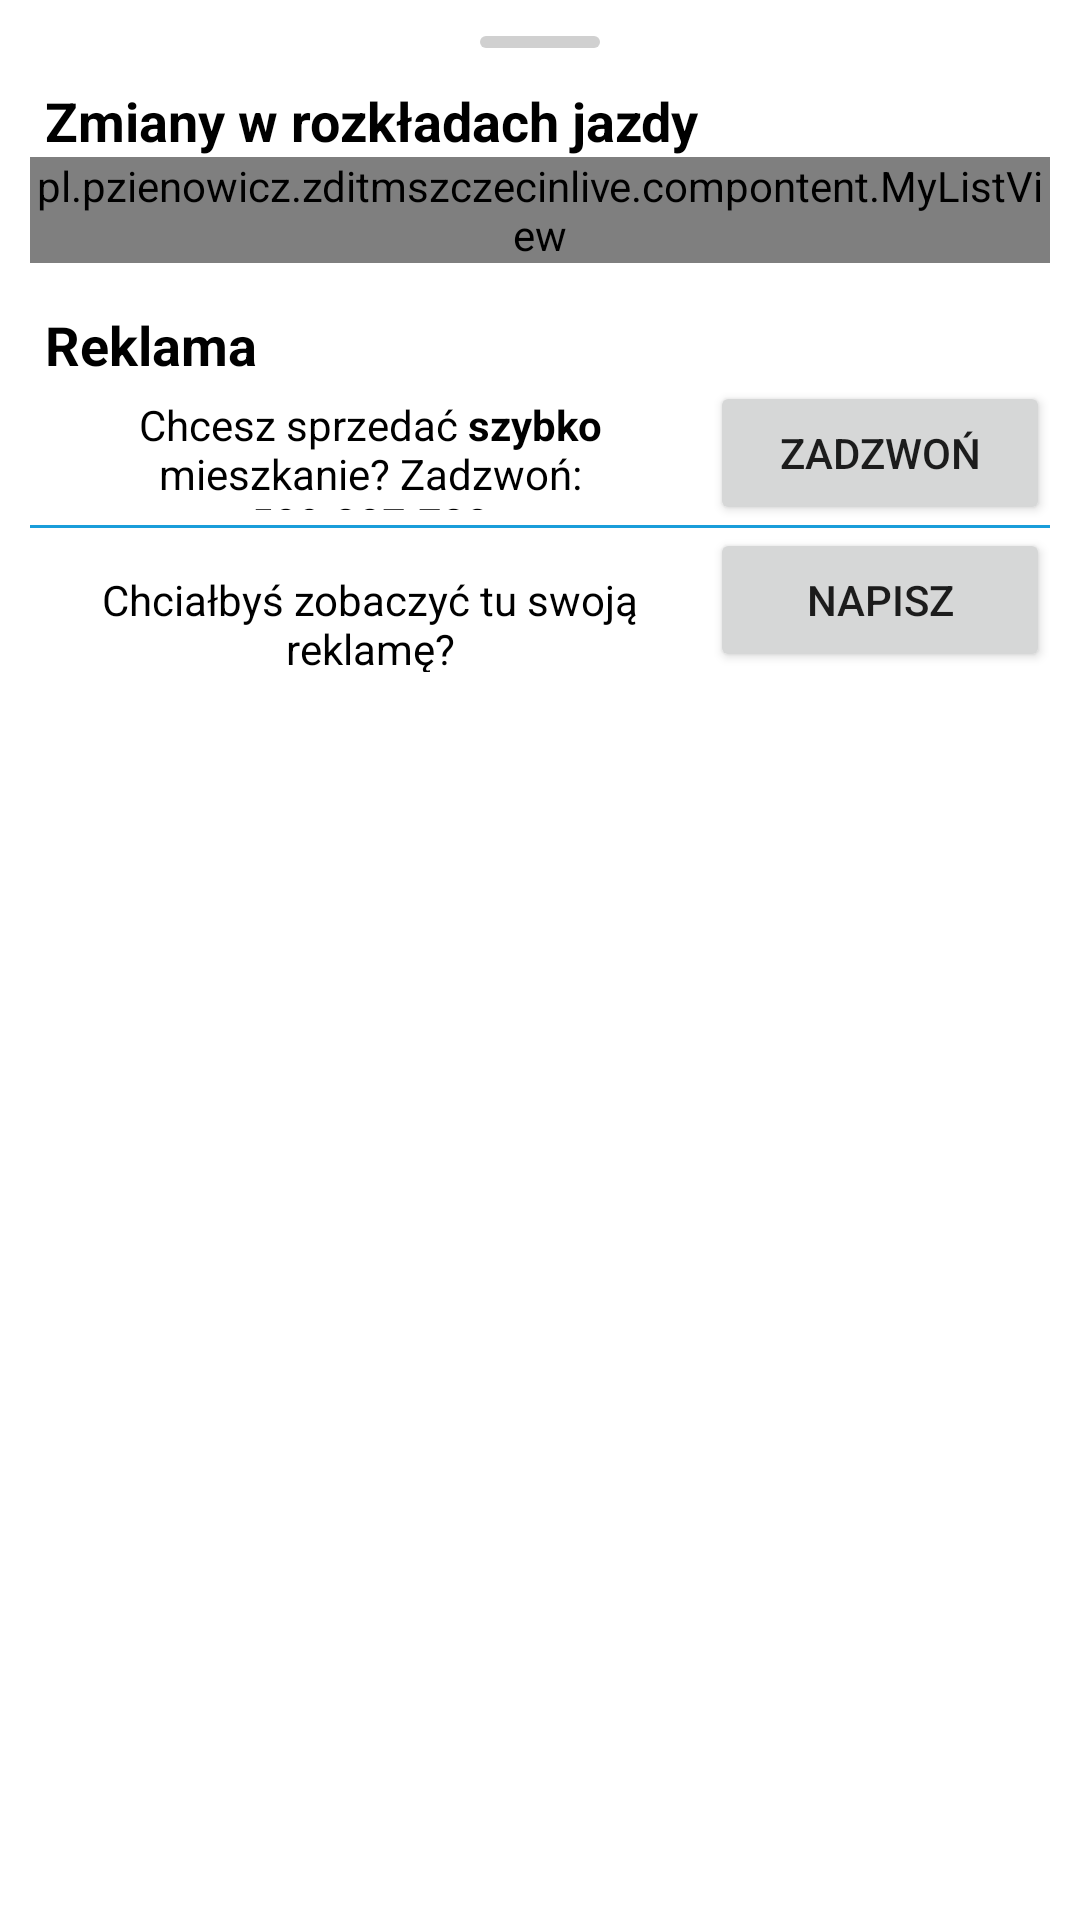

Here is an Android app screen rendered from its layout file. Give the layout XML and the strings, colors and styles it references.
<!-- AndroidManifest.xml: application theme AppTheme -->
<!-- res/layout/dialog_info.xml -->
<?xml version="1.0" encoding="utf-8"?>
<RelativeLayout
    xmlns:android="http://schemas.android.com/apk/res/android"
    android:layout_width="match_parent"
    android:layout_height="wrap_content">

    <ScrollView
        android:layout_width="match_parent"
        android:layout_height="wrap_content">

        <LinearLayout
            android:orientation="vertical"
            android:layout_width="match_parent"
            android:layout_height="wrap_content"
            android:padding="10dp">

            <View
                android:layout_width="40dp"
                android:layout_height="4dp"
                android:layout_gravity="center_horizontal"
                android:layout_marginTop="2dp"
                android:layout_marginBottom="12dp"
                android:background="@drawable/bg_bottom_sheet_handle" />

            <TextView
                android:layout_width="wrap_content"
                android:layout_height="wrap_content"
                android:layout_marginLeft="5dp"
                android:textAppearance="?android:attr/textAppearanceMedium"
                android:textStyle="bold"
                android:textColor="@color/app_text"
                android:id="@+id/label1"
                android:text="@string/changes" />

            <TextView
                android:id="@+id/errorText"
                android:layout_width="match_parent"
                android:layout_height="wrap_content"
                android:layout_marginTop="10dp"
                android:layout_marginBottom="10dp"
                android:background="@drawable/bg_snackbar"
                android:padding="12dp"
                android:textColor="@color/red"
                android:visibility="gone" />

            <pl.pzienowicz.zditmszczecinlive.compontent.MyListView
                android:layout_width="match_parent"
                android:layout_height="wrap_content"
                android:id="@+id/listView"
                />

            <TextView
                android:id="@+id/noInfoTv"
                android:layout_width="wrap_content"
                android:layout_height="wrap_content"
                android:text="@string/no_changes"
                android:textColor="@color/app_text"
                android:visibility="gone"/>

            <TextView
                android:layout_width="wrap_content"
                android:layout_height="wrap_content"
                android:layout_marginLeft="5dp"
                android:layout_marginTop="15dp"
                android:textAppearance="?android:attr/textAppearanceMedium"
                android:textStyle="bold"
                android:textColor="@color/app_text"
                android:id="@+id/label2"
                android:text="@string/ad" />

            <LinearLayout
                android:layout_width="match_parent"
                android:layout_height="wrap_content"
                android:orientation="horizontal">

                <TextView
                    android:gravity="center"
                    android:layout_width="0dp"
                    android:layout_weight="2"
                    android:layout_height="match_parent"
                    android:padding="5dp"
                    android:textColor="@color/app_text"
                    android:text="@string/ad_flats"/>

                <Button
                    android:id="@+id/ad2Button"
                    android:layout_width="0dp"
                    android:layout_weight="1"
                    android:layout_height="wrap_content"
                    android:text="@string/call"/>
            </LinearLayout>

            <View
                android:layout_width="match_parent"
                android:layout_height="1dp"
                android:background="@color/colorAccent"/>

            <LinearLayout
                android:layout_width="match_parent"
                android:layout_height="wrap_content"
                android:orientation="horizontal">

                <TextView
                    android:gravity="center"
                    android:layout_width="0dp"
                    android:layout_weight="2"
                    android:layout_height="wrap_content"
                    android:padding="5dp"
                    android:textColor="@color/app_text"
                    android:text="@string/ad_text"/>

                <Button
                    android:id="@+id/contactUsBtn"
                    android:layout_width="0dp"
                    android:layout_weight="1"
                    android:layout_height="wrap_content"
                    android:text="@string/contact_us"/>
            </LinearLayout>

        </LinearLayout>
    </ScrollView>

    <FrameLayout
        android:id="@+id/progressBarHolder"
        android:layout_width="match_parent"
        android:layout_height="120dp"
        android:alpha="0.4"
        android:animateLayoutChanges="true"
        android:background="#000000"
        android:layout_gravity="center"
        android:visibility="gone" >

        <ProgressBar
            style="?android:attr/progressBarStyleLarge"
            android:layout_width="wrap_content"
            android:layout_height="wrap_content"
            android:layout_gravity="center"
            android:indeterminate="true"/>

    </FrameLayout>

</RelativeLayout>
<!-- resources referenced by this layout -->
<resources>
  <color name="app_text">#000000</color>
  <color name="colorAccent">#199DDA</color>
  <color name="red">#ff0000</color>
  <!-- drawable bg_bottom_sheet_handle (drawable) -->
  <?xml version="1.0" encoding="utf-8"?>
  <shape xmlns:android="http://schemas.android.com/apk/res/android"
      android:shape="rectangle">
  
      <solid android:color="@color/bottom_sheet_handle" />
      <corners android:radius="2dp" />
  </shape>
  <!-- drawable bg_snackbar (drawable) -->
  <?xml version="1.0" encoding="utf-8"?>
  <shape xmlns:android="http://schemas.android.com/apk/res/android">
      <solid android:color="@color/app_surface_elevated" />
      <stroke
          android:width="1dp"
          android:color="@color/app_surface_stroke" />
      <corners android:radius="8dp" />
  </shape>
  <string name="ad">Reklama</string>
  <string name="ad_flats">Chcesz sprzedać <b>szybko</b> mieszkanie? Zadzwoń: 509-207-723</string>
  <string name="ad_text">Chciałbyś zobaczyć tu swoją reklamę?</string>
  <string name="call">Zadzwoń</string>
  <string name="changes">Zmiany w rozkładach jazdy</string>
  <string name="contact_us">Napisz</string>
  <string name="no_changes">Brak aktualności</string>
  <style name="AppTheme" parent="Theme.MaterialComponents.DayNight.DarkActionBar">
          
          <item name="colorPrimary">@color/colorPrimary</item>
          <item name="colorPrimaryDark">@color/colorPrimaryDark</item>
          <item name="colorAccent">@color/colorAccent</item>
          <item name="android:windowLightStatusBar">true</item>
          <item name="android:colorBackground">@color/app_surface</item>
          <item name="colorSurface">@color/app_surface</item>
      </style>
  <color name="bottom_sheet_handle">#D0D0D0</color>
  <color name="app_surface_elevated">#FFFFFF</color>
  <color name="app_surface_stroke">#1A000000</color>
  <color name="colorPrimary">#199DDA</color>
  <color name="colorPrimaryDark">#23307B</color>
  <color name="app_surface">#FFFFFF</color>
</resources>
